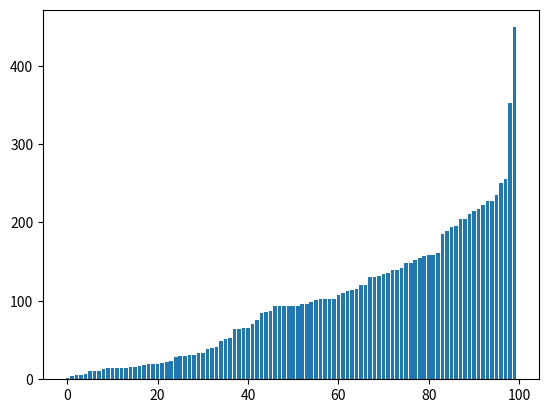

Here is the Python script that generated this plot:
"""
开局没人初识100块钱
1. 每回合每个人给随机一个人一个硬币
2. 如果没钱了则不用给
"""

from random import random
import matplotlib.pyplot as plt

p_count = 100
init_balance = 100

class Person:
    def __init__(self, balance):
        self.balance = balance

if __name__ == '__main__':
    p = []
    for i in range(p_count):
        p.append(Person(init_balance))

    for g in range(50000000):
        p_from = int(random() * p_count)
        p_to = int(random() * p_count)

        if p[p_from].balance > 0:
            p[p_from].balance -= 1
            p[p_to].balance += 1

    a = []
    for i in range(p_count):
         a.append(p[i].balance)

    a.sort()
    print(a)
    plt.bar(range(len(a)), a)
    plt.show()
